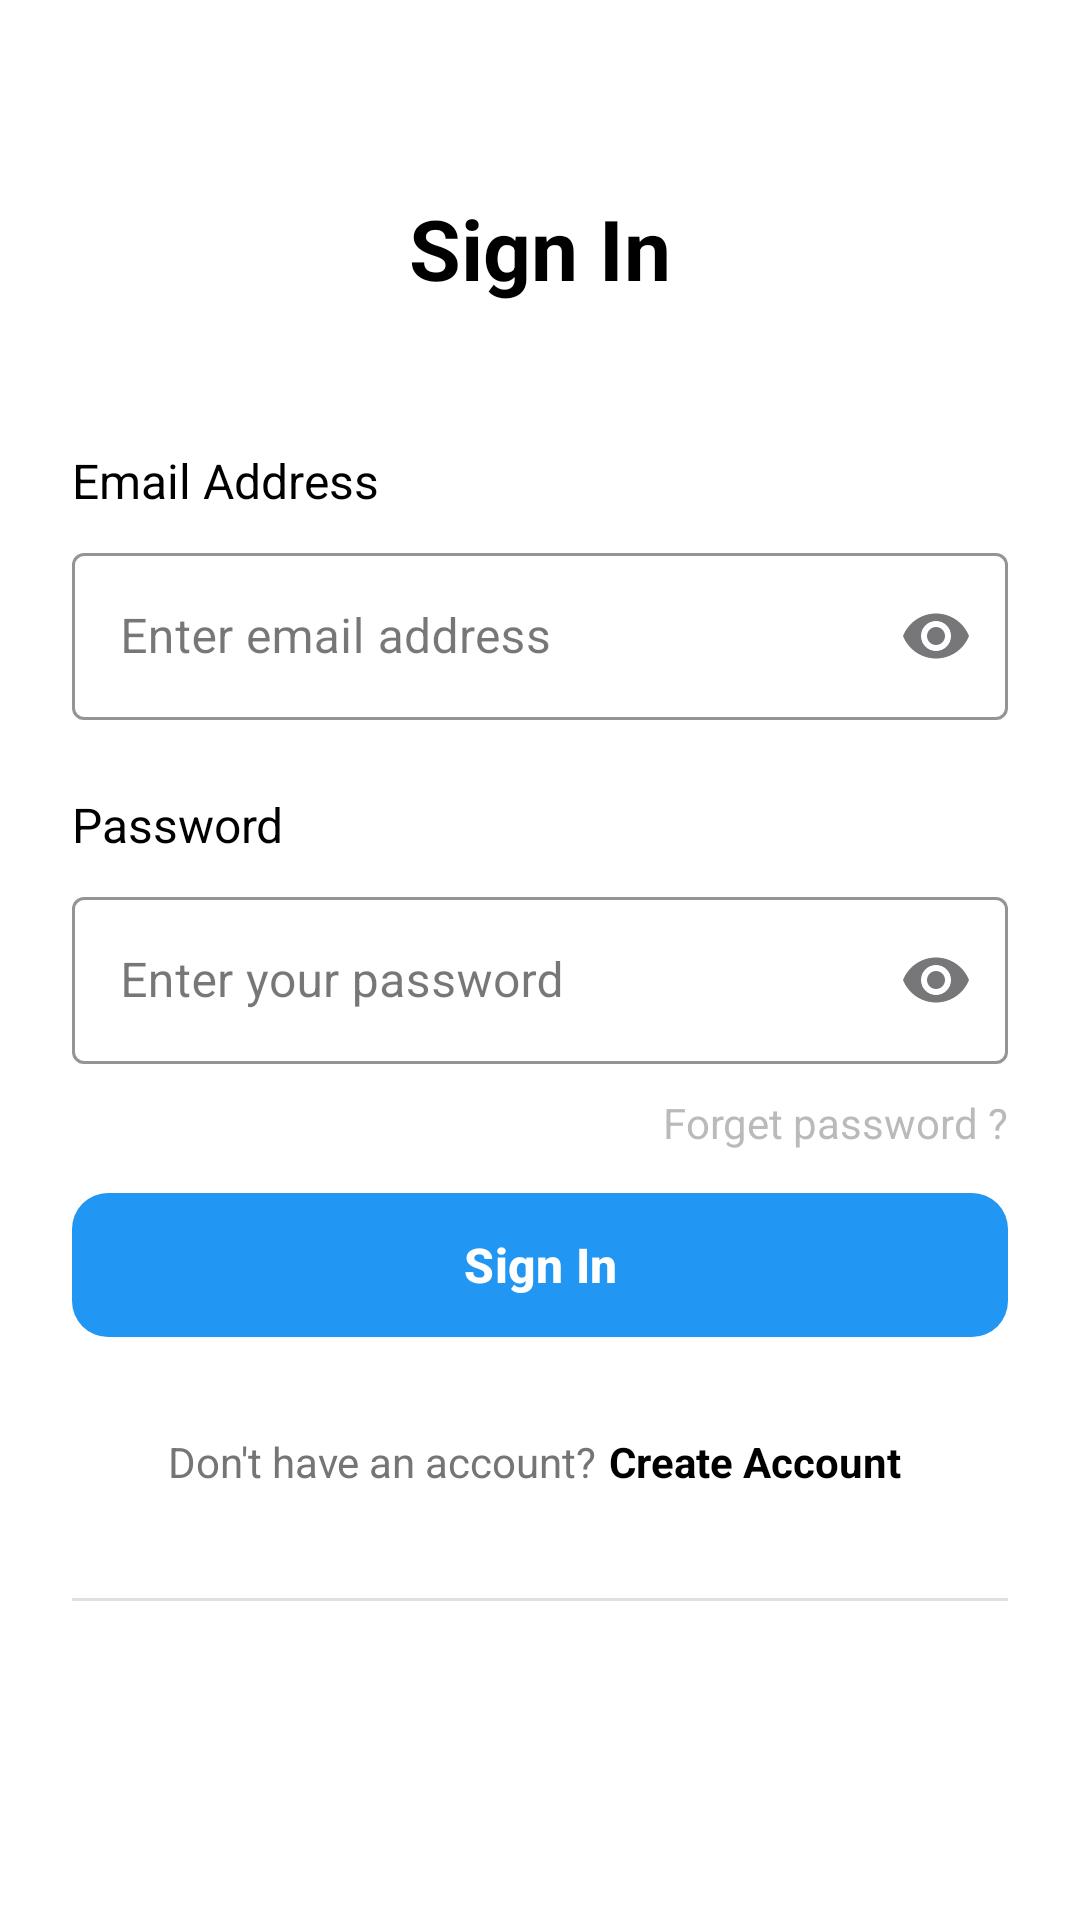

Android layout source for this screen:
<!-- AndroidManifest.xml: application theme Theme.IOTApp -->
<!-- res/layout/fragment_sign_in.xml -->
<?xml version="1.0" encoding="utf-8"?>
<androidx.constraintlayout.widget.ConstraintLayout xmlns:android="http://schemas.android.com/apk/res/android"
    xmlns:app="http://schemas.android.com/apk/res-auto"
    xmlns:tools="http://schemas.android.com/tools"
    android:layout_width="match_parent"
    android:layout_height="match_parent"
    android:background="@color/white"
    android:padding="24dp"
    tools:context=".ui.auth.SignInFragment">

    
    <TextView
        android:id="@+id/tvTitle"
        android:layout_width="wrap_content"
        android:layout_height="wrap_content"
        android:layout_marginTop="40dp"
        android:text="@string/sign_in"
        android:textColor="@color/black"
        android:textSize="28sp"
        android:textStyle="bold"
        app:layout_constraintEnd_toEndOf="parent"
        app:layout_constraintStart_toStartOf="parent"
        app:layout_constraintTop_toTopOf="parent" />

    
    <TextView
        android:id="@+id/tvEmailLabel"
        android:layout_width="wrap_content"
        android:layout_height="wrap_content"
        android:layout_marginTop="48dp"
        android:text="@string/email_address"
        android:textColor="@color/black"
        android:textSize="16sp"
        app:layout_constraintStart_toStartOf="parent"
        app:layout_constraintTop_toBottomOf="@id/tvTitle" />

    <com.google.android.material.textfield.TextInputLayout
        android:id="@+id/tilEmail"
        android:layout_width="0dp"
        android:layout_height="wrap_content"
        android:layout_marginTop="8dp"
        android:hint="@string/enter_email_address"
        app:boxStrokeColor="@color/light_gray"
        app:endIconMode="custom"
        app:endIconDrawable="@drawable/ic_eye"
        app:layout_constraintEnd_toEndOf="parent"
        app:layout_constraintStart_toStartOf="parent"
        app:layout_constraintTop_toBottomOf="@id/tvEmailLabel"
        style="@style/Widget.MaterialComponents.TextInputLayout.OutlinedBox">

        <com.google.android.material.textfield.TextInputEditText
            android:id="@+id/etEmail"
            android:textColor="@color/black"
            android:layout_width="match_parent"
            android:layout_height="wrap_content"
            android:inputType="textEmailAddress"
            android:textSize="16sp" />

    </com.google.android.material.textfield.TextInputLayout>

    
    <TextView
        android:id="@+id/tvPasswordLabel"
        android:layout_width="wrap_content"
        android:layout_height="wrap_content"
        android:layout_marginTop="24dp"
        android:text="@string/password"
        android:textColor="@color/black"
        android:textSize="16sp"
        app:layout_constraintStart_toStartOf="parent"
        app:layout_constraintTop_toBottomOf="@id/tilEmail" />

    <com.google.android.material.textfield.TextInputLayout
        android:id="@+id/tilPassword"
        style="@style/Widget.MaterialComponents.TextInputLayout.OutlinedBox"
        android:layout_width="0dp"
        android:layout_height="wrap_content"
        android:layout_marginTop="8dp"
        android:hint="@string/enter_your_password"
        app:boxStrokeColor="@color/light_gray"
        app:endIconMode="password_toggle"
        app:layout_constraintEnd_toEndOf="parent"
        app:layout_constraintStart_toStartOf="parent"
        app:layout_constraintTop_toBottomOf="@id/tvPasswordLabel">

        <com.google.android.material.textfield.TextInputEditText
            android:id="@+id/etPassword"
            android:textColor="@color/black"
            android:layout_width="match_parent"
            android:layout_height="wrap_content"
            android:inputType="textPassword"
            android:textSize="16sp" />

    </com.google.android.material.textfield.TextInputLayout>

    <TextView
        android:id="@+id/tvForgetPassword"
        android:layout_width="wrap_content"
        android:layout_height="wrap_content"
        android:layout_marginTop="10dp"
        android:alpha="0.5"
        app:layout_constraintTop_toBottomOf="@id/tilPassword"
        app:layout_constraintEnd_toEndOf="@id/tilPassword"
        android:text="@string/forget_password"
        android:textColor="@color/gray"
        android:textSize="14sp" />

    
    <com.google.android.material.button.MaterialButton
        android:id="@+id/btnSignIn"
        android:layout_width="0dp"
        android:layout_height="56dp"
        android:layout_marginTop="10dp"
        android:text="@string/sign_in"
        android:textColor="@color/white"
        android:textSize="16sp"
        android:textStyle="bold"
        app:backgroundTint="@color/primary_blue"
        app:cornerRadius="12dp"
        app:layout_constraintEnd_toEndOf="parent"
        app:layout_constraintStart_toStartOf="parent"
        app:layout_constraintTop_toBottomOf="@id/tvForgetPassword" />



    
    <LinearLayout
        android:id="@+id/layoutSignUp"
        android:layout_width="wrap_content"
        android:layout_height="wrap_content"
        android:layout_marginTop="24dp"
        android:orientation="horizontal"
        app:layout_constraintEnd_toEndOf="parent"
        app:layout_constraintStart_toStartOf="parent"
        app:layout_constraintTop_toBottomOf="@id/btnSignIn">

        <TextView
            android:layout_width="wrap_content"
            android:layout_height="wrap_content"
            android:text="@string/don_t_have_an_account"
            android:textColor="@color/gray"
            android:textSize="14sp" />

        <TextView
            android:id="@+id/tvSignUp"
            android:layout_width="wrap_content"
            android:layout_height="wrap_content"
            android:text="@string/create_account"
            android:textColor="@color/black"
            android:textSize="14sp"
            android:textStyle="bold"
            android:background="?attr/selectableItemBackground"
            android:padding="4dp" />

    </LinearLayout>

    
    <View
        android:id="@+id/divider"
        android:layout_width="0dp"
        android:layout_height="1dp"
        android:layout_marginTop="32dp"
        android:background="@color/light_gray"
        app:layout_constraintEnd_toEndOf="parent"
        app:layout_constraintStart_toStartOf="parent"
        app:layout_constraintTop_toBottomOf="@id/layoutSignUp" />

</androidx.constraintlayout.widget.ConstraintLayout>
<!-- resources referenced by this layout -->
<resources>
  <color name="black">#FF000000</color>
  <color name="gray">#FF757575</color>
  <color name="light_gray">#FFE0E0E0</color>
  <color name="primary_blue">#FF2196F3</color>
  <color name="white">#FFFFFFFF</color>
  <!-- drawable ic_eye (drawable) -->
  <?xml version="1.0" encoding="utf-8"?>
  <vector xmlns:android="http://schemas.android.com/apk/res/android"
      android:width="24dp"
      android:height="24dp"
      android:viewportWidth="24"
      android:viewportHeight="24"
      android:tint="@color/gray">
      <path
          android:fillColor="@android:color/white"
          android:pathData="M12,4.5C7,4.5 2.73,7.61 1,12c1.73,4.39 6,7.5 11,7.5s9.27,-3.11 11,-7.5c-1.73,-4.39 -6,-7.5 -11,-7.5zM12,17c-2.76,0 -5,-2.24 -5,-5s2.24,-5 5,-5 5,2.24 5,5 -2.24,5 -5,5zM12,9c-1.66,0 -3,1.34 -3,3s1.34,3 3,3 3,-1.34 3,-3 -1.34,-3 -3,-3z"/>
  </vector>
  <string name="create_account">Create Account</string>
  <string name="don_t_have_an_account">Don\'t have an account?</string>
  <string name="email_address">Email Address</string>
  <string name="enter_email_address">Enter email address</string>
  <string name="enter_your_password">Enter your password</string>
  <string name="forget_password">Forget password ?</string>
  <string name="password">Password</string>
  <string name="sign_in">Sign In</string>
  <style name="Theme.IOTApp" parent="Base.Theme.IOTApp">
  
     </style>
  <style name="Base.Theme.IOTApp" parent="Theme.Material3.DayNight.NoActionBar">
          
          
      </style>
</resources>
